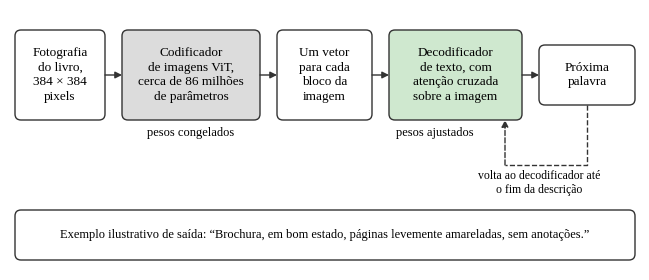

Python code for this plot:
import matplotlib
matplotlib.use('Agg')
import matplotlib.pyplot as plt
from matplotlib.patches import FancyBboxPatch, Rectangle
plt.rcParams['font.family']='Liberation Serif'
W,H=6.3,2.6
fig=plt.figure(figsize=(W,H)); ax=fig.add_axes([0,0,1,1]); ax.set_xlim(0,W); ax.set_ylim(0,H); ax.axis('off')
FROZ='#dcdcdc'; TR='#cfe8cf'; EDGE='#333333'
def box(x,y,w,h,txt,fc='white',ls='-',fs=9.5):
    ax.add_patch(FancyBboxPatch((x,y),w,h,boxstyle='round,pad=0,rounding_size=0.06',fc=fc,ec=EDGE,lw=1,ls=ls))
    ax.text(x+w/2,y+h/2,txt,ha='center',va='center',fontsize=fs,linespacing=1.3)
def arr(xy1,xy2,ls='-'):
    ax.annotate('',xy=xy2,xytext=xy1,arrowprops=dict(arrowstyle='-|>',lw=1,color=EDGE,mutation_scale=10,linestyle=ls,shrinkA=0,shrinkB=0))
yc=1.95; h=0.9; y0=yc-h/2
box(0.05,y0,0.9,h,'Fotografia\ndo livro,\n384 × 384\npixels')
box(1.12,y0,1.38,h,'Codificador\nde imagens ViT,\ncerca de 86 milhões\nde parâmetros',fc=FROZ)
ax.text(1.81,y0-0.07,'pesos congelados',ha='center',va='top',fontsize=9)
box(2.67,y0,0.95,h,'Um vetor\npara cada\nbloco da\nimagem')
box(3.79,y0,1.33,h,'Decodificador\nde texto, com\natenção cruzada\nsobre a imagem',fc=TR)
ax.text(4.25,y0-0.07,'pesos ajustados',ha='center',va='top',fontsize=9)
box(5.29,y0+0.15,0.96,h-0.3,'Próxima\npalavra')
for a,b in ((0.95,1.12),(2.5,2.67),(3.62,3.79),(5.12,5.29)): arr((a,yc),(b,yc))
# loop
ax.plot([5.77,5.77,4.95],[y0+0.15,1.05,1.05],color=EDGE,lw=1,ls='--')
arr((4.95,1.05),(4.95,y0),ls='--')
ax.text(5.29,1.0,'volta ao decodificador até\no fim da descrição',ha='center',va='top',fontsize=8.5)
# exemplo
box(0.05,0.1,6.2,0.5,'Exemplo ilustrativo de saída: “Brochura, em bom estado, páginas levemente amareladas, sem anotações.”',fs=9)
fig.savefig('figura-blip-congelado.png',dpi=300)
